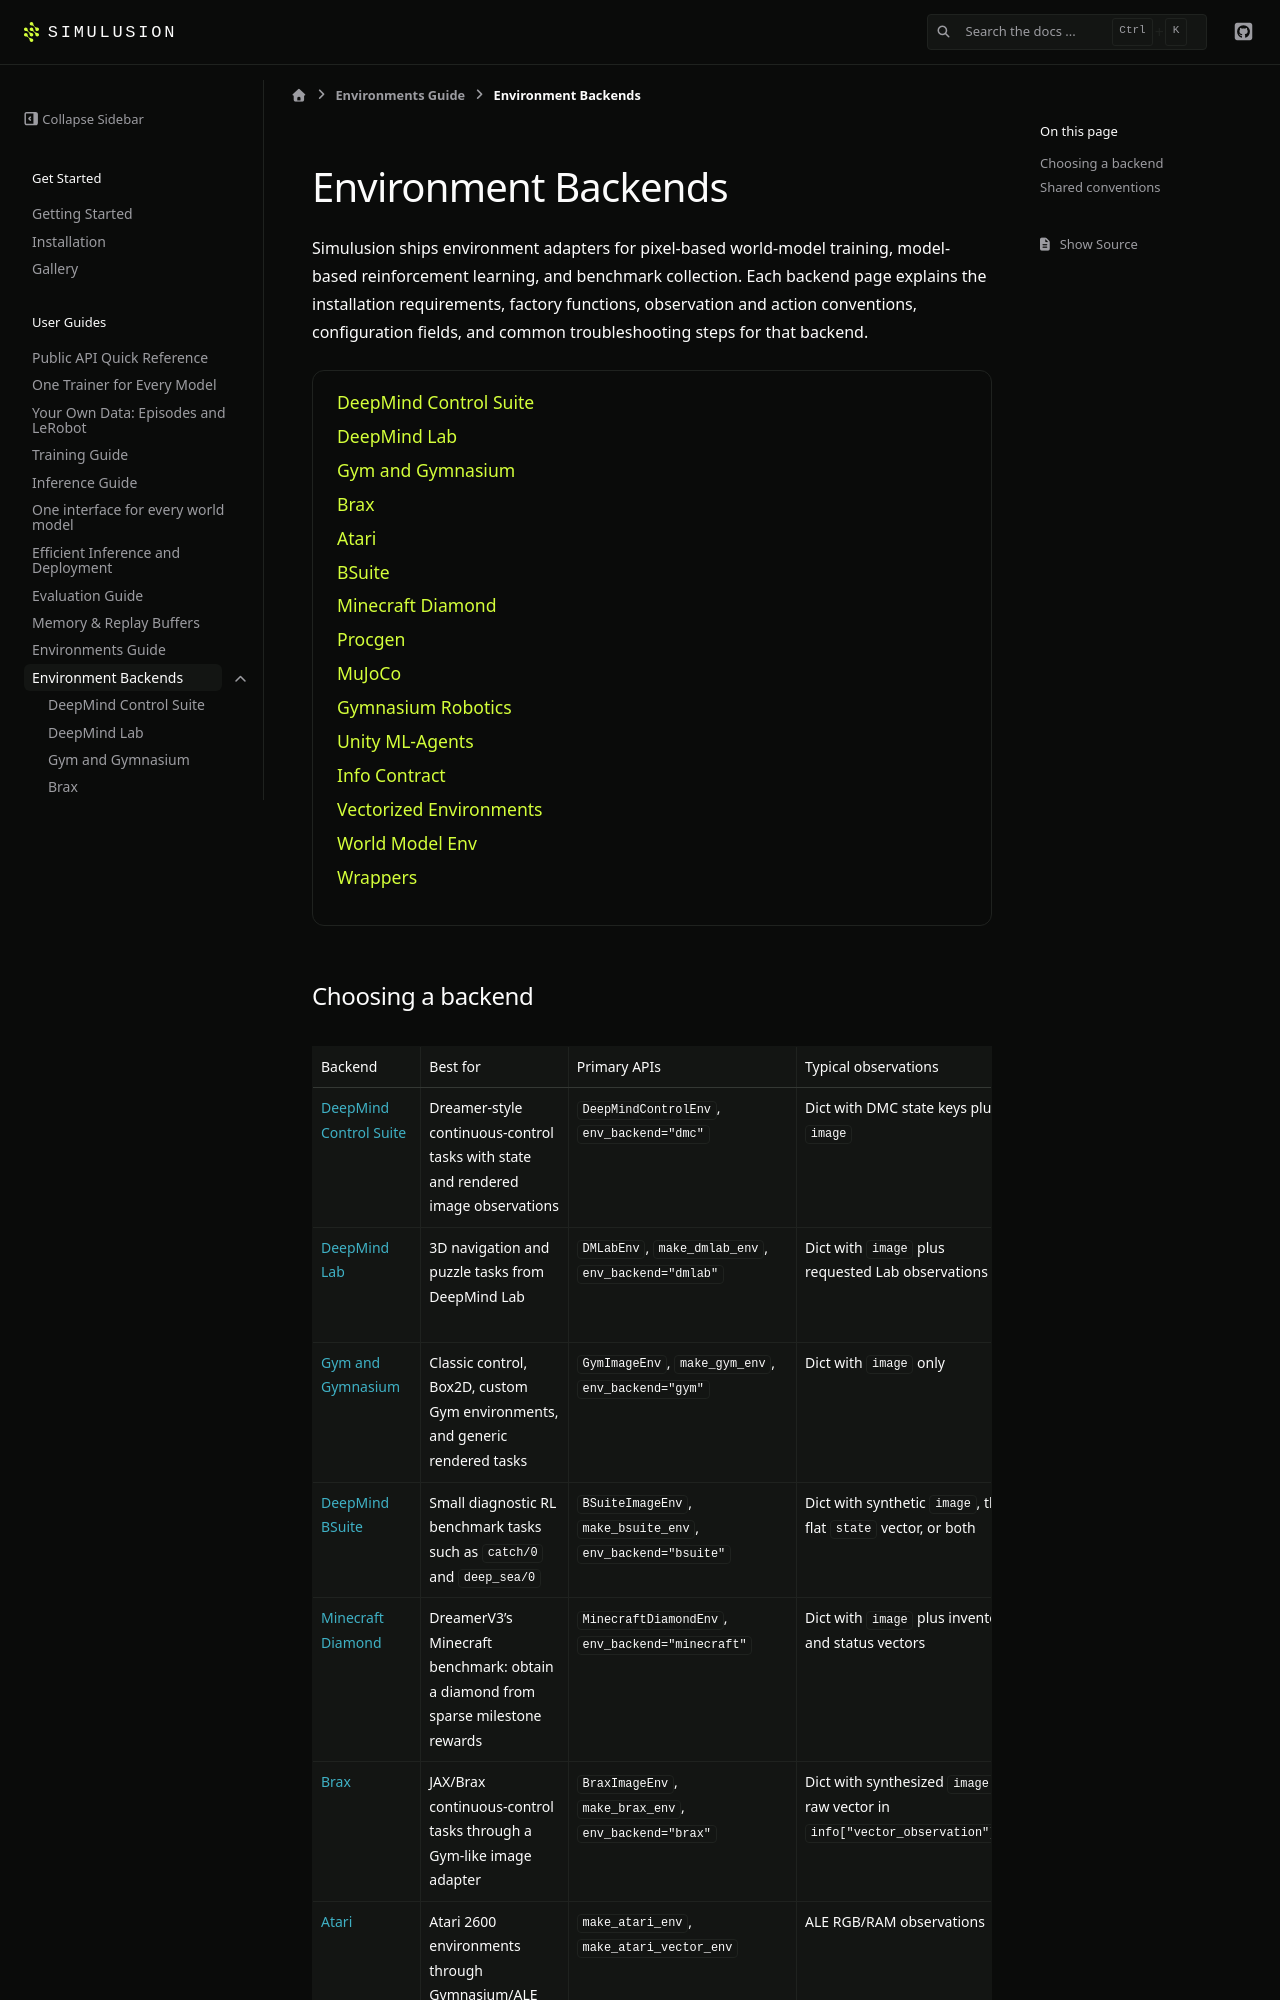

repository: ParamThakkar123/simulusion · page: pr-preview/pr-228/environments/index.html · generator: sphinx

# Environment Backends

Simulusion ships environment adapters for pixel-based world-model training, model-based reinforcement learning, and benchmark collection. Each backend page explains the installation requirements, factory functions, observation and action conventions, configuration fields, and common troubleshooting steps for that backend.

```{toctree}
:maxdepth: 1

DeepMind Control Suite <dmc>
DeepMind Lab <dmlab>
Gym and Gymnasium <gym>
Brax <brax>
Atari <atari>
BSuite <bsuite>
Minecraft Diamond <minecraft>
Procgen <procgen>
MuJoCo <mujoco>
Gymnasium Robotics <robotics>
Unity ML-Agents <unity>
Info Contract <info_contract>
Vectorized Environments <vectorized>
World Model Env <world_model>
Wrappers <wrappers>
```
